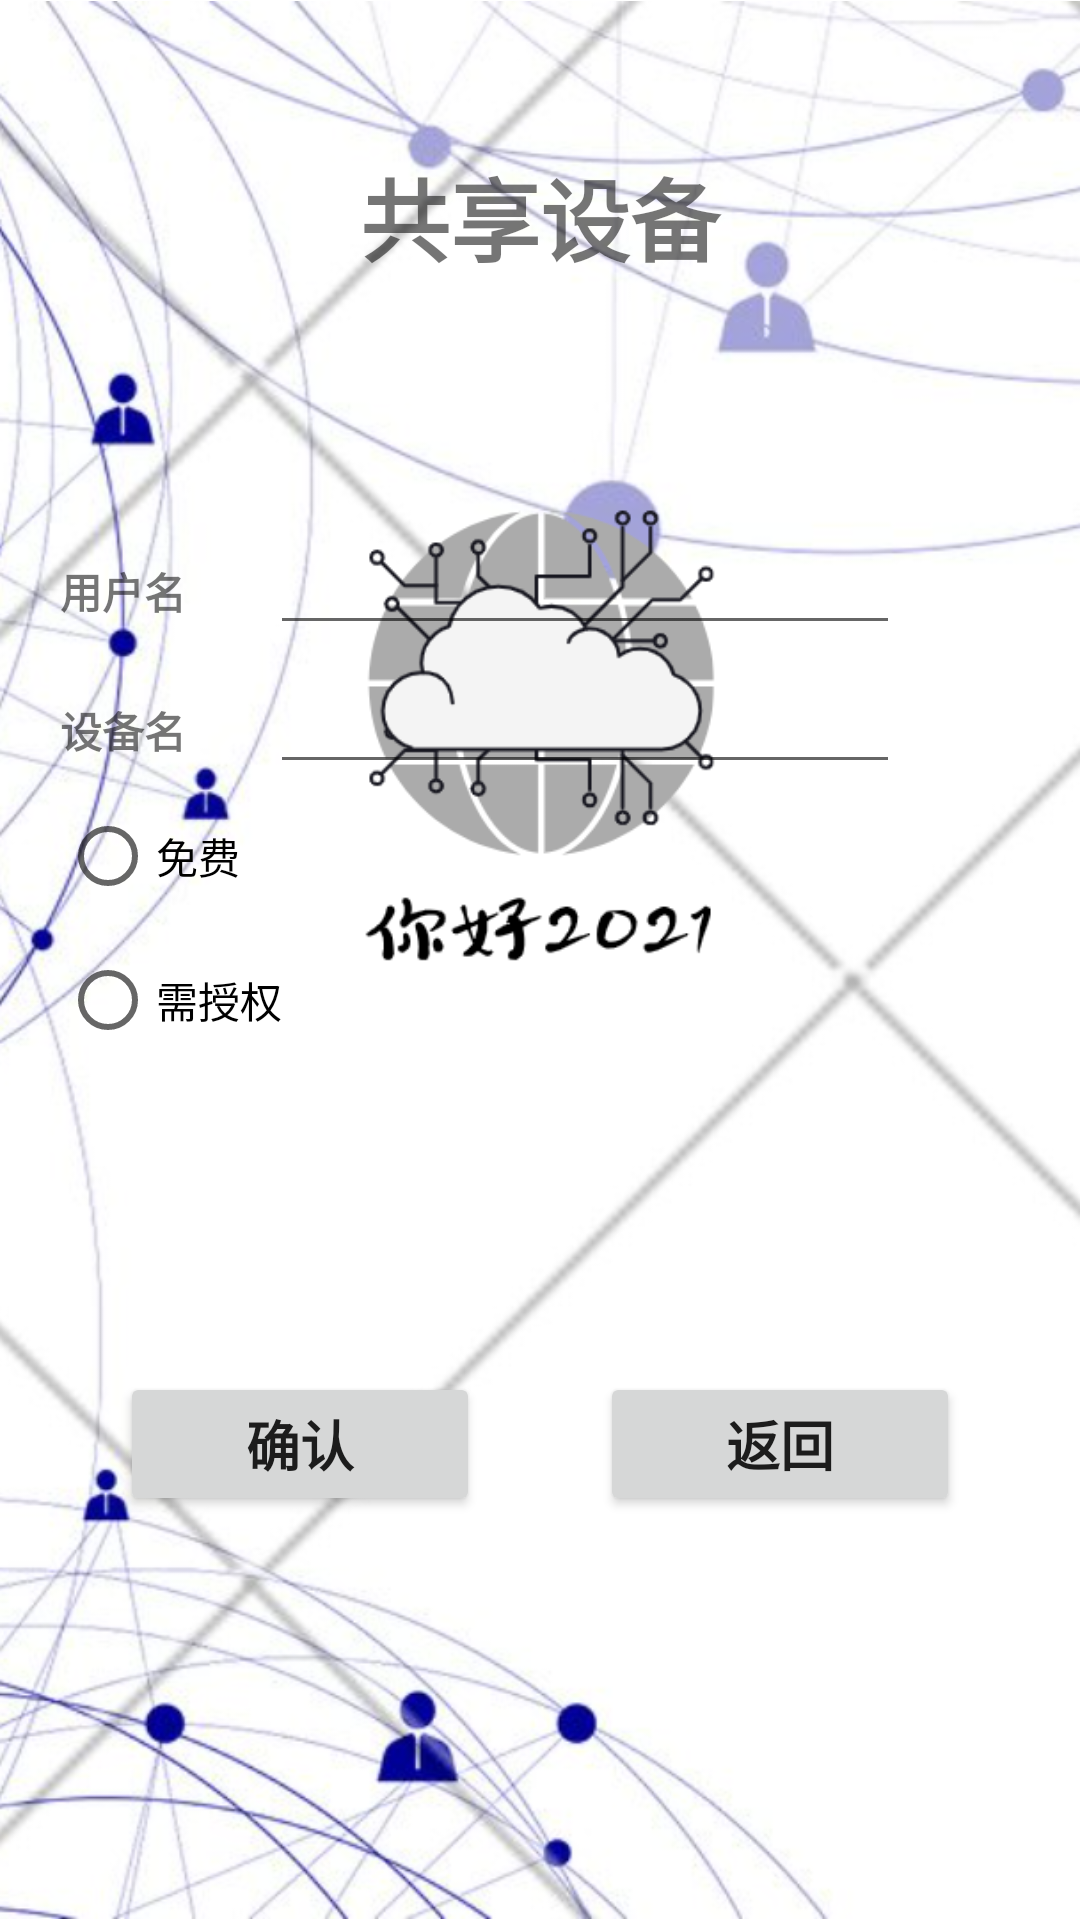

Layout XML and referenced resources for this Android screen:
<!-- AndroidManifest.xml: application theme Theme.Shared_IoT_Client -->
<!-- res/layout/activity_share__dev.xml -->
<?xml version="1.0" encoding="utf-8"?>
<RelativeLayout xmlns:android="http://schemas.android.com/apk/res/android"
    xmlns:app="http://schemas.android.com/apk/res-auto"
    xmlns:tools="http://schemas.android.com/tools"
    android:layout_width="match_parent"
    android:layout_height="match_parent"
    tools:context=".Share_DevActivity">

    <ImageView
        android:id="@+id/imageView5"
        android:layout_width="match_parent"
        android:layout_height="match_parent"
        app:srcCompat="@drawable/picture"
        android:contentDescription="@string/todo"/>

    <LinearLayout
        android:layout_width="match_parent"
        android:layout_height="wrap_content"
        android:orientation="vertical">

        <LinearLayout
            android:layout_width="match_parent"
            android:layout_height="wrap_content"
            android:layout_marginTop="10dp"
            android:orientation="vertical">

            <TextView
                android:id="@+id/textView"
                android:layout_width="match_parent"
                android:layout_height="wrap_content"
                android:layout_marginTop="40dp"
                android:text="@string/text_sdview"
                android:textAlignment="center"
                android:textAllCaps="true"
                android:textSize="30sp"
                android:textStyle="bold" />

            <LinearLayout
                android:layout_width="match_parent"
                android:layout_height="wrap_content"
                android:layout_marginTop="80dp"
                android:orientation="horizontal">

                <TextView
                    android:id="@+id/textView2"
                    android:layout_width="match_parent"
                    android:layout_height="wrap_content"
                    android:layout_marginLeft="20dp"
                    android:layout_weight="1"
                    android:text="@string/text_username"
                    android:textAlignment="textStart"
                    android:textStyle="bold" />

                <EditText
                    android:id="@+id/sdusername_input"
                    android:layout_width="wrap_content"
                    android:layout_height="wrap_content"
                    android:layout_marginRight="60dp"
                    android:ems="10"
                    android:inputType="textPersonName"
                    tools:visibility="visible" />
            </LinearLayout>

            <LinearLayout
                android:layout_width="match_parent"
                android:layout_height="wrap_content"
                android:layout_marginTop="5dp"
                android:orientation="horizontal">

                <TextView
                    android:id="@+id/textView3"
                    android:layout_width="match_parent"
                    android:layout_height="wrap_content"
                    android:layout_marginLeft="20dp"
                    android:layout_weight="1"
                    android:text="@string/text_sdname"
                    android:textAlignment="textStart"
                    android:textStyle="bold" />

                <EditText
                    android:id="@+id/sddevname_input"
                    android:layout_width="wrap_content"
                    android:layout_height="wrap_content"
                    android:layout_marginRight="60dp"
                    android:ems="10"
                    android:inputType="textPersonName"
                    tools:visibility="visible" />
            </LinearLayout>

        </LinearLayout>

        <RadioGroup
            android:layout_width="match_parent"
            android:layout_height="match_parent" >

            <RadioButton
                android:id="@+id/radio_free"
                android:layout_width="match_parent"
                android:layout_height="wrap_content"
                android:layout_marginStart="20dp"
                android:text="@string/radio_free" />

            <RadioButton
                android:id="@+id/radio_nofree"
                android:layout_width="match_parent"
                android:layout_height="wrap_content"
                android:layout_marginStart="20dp"
                android:text="@string/radio_nofree" />

        </RadioGroup>

        <LinearLayout
            android:layout_width="match_parent"
            android:layout_height="wrap_content"
            android:layout_marginTop="100dp"
            android:orientation="horizontal">

            <Button
                android:id="@+id/btn_sdok"
                android:layout_width="wrap_content"
                android:layout_height="wrap_content"
                android:layout_marginLeft="40dp"
                android:layout_marginRight="20dp"
                android:layout_weight="1"
                android:text="@string/btn_ok"
                android:textSize="18sp"
                android:textStyle="bold" />

            <Button
                android:id="@+id/btn_sdcancel"
                android:layout_width="wrap_content"
                android:layout_height="wrap_content"
                android:layout_marginLeft="20dp"
                android:layout_marginRight="40dp"
                android:layout_weight="1"
                android:padding="5dp"
                android:text="@string/btn_cancel"
                android:textSize="18sp"
                android:textStyle="bold" />
        </LinearLayout>
    </LinearLayout>
</RelativeLayout>
<!-- resources referenced by this layout -->
<resources>
  <!-- drawable picture: png bitmap (drawable, 443713 bytes) -->
  <string name="btn_cancel">返回</string>
  <string name="btn_ok">确认</string>
  <string name="radio_free">免费</string>
  <string name="radio_nofree">需授权</string>
  <string name="text_sdname">设备名</string>
  <string name="text_sdview">共享设备</string>
  <string name="text_username">用户名</string>
  <string name="todo">TODO</string>
  <style name="Theme.Shared_IoT_Client" parent="Theme.MaterialComponents.DayNight.DarkActionBar">
          
          <item name="colorPrimary">@color/purple_500</item>
          <item name="colorPrimaryVariant">@color/purple_700</item>
          <item name="colorOnPrimary">@color/white</item>
          
          <item name="colorSecondary">@color/teal_200</item>
          <item name="colorSecondaryVariant">@color/teal_700</item>
          <item name="colorOnSecondary">@color/black</item>
          
          <item name="android:statusBarColor" tools:targetApi="l">?attr/colorPrimaryVariant</item>
          
      </style>
  <!-- not gathered from this repository: default colours our renderer supplied (Android Studio template values) -->
  <color name="purple_500">#FF6200EE</color>
  <color name="purple_700">#FF3700B3</color>
  <color name="teal_200">#FF03DAC5</color>
  <color name="teal_700">#FF018786</color>
  <color name="black">#FF000000</color>
  <color name="white">#FFFFFFFF</color>
</resources>
